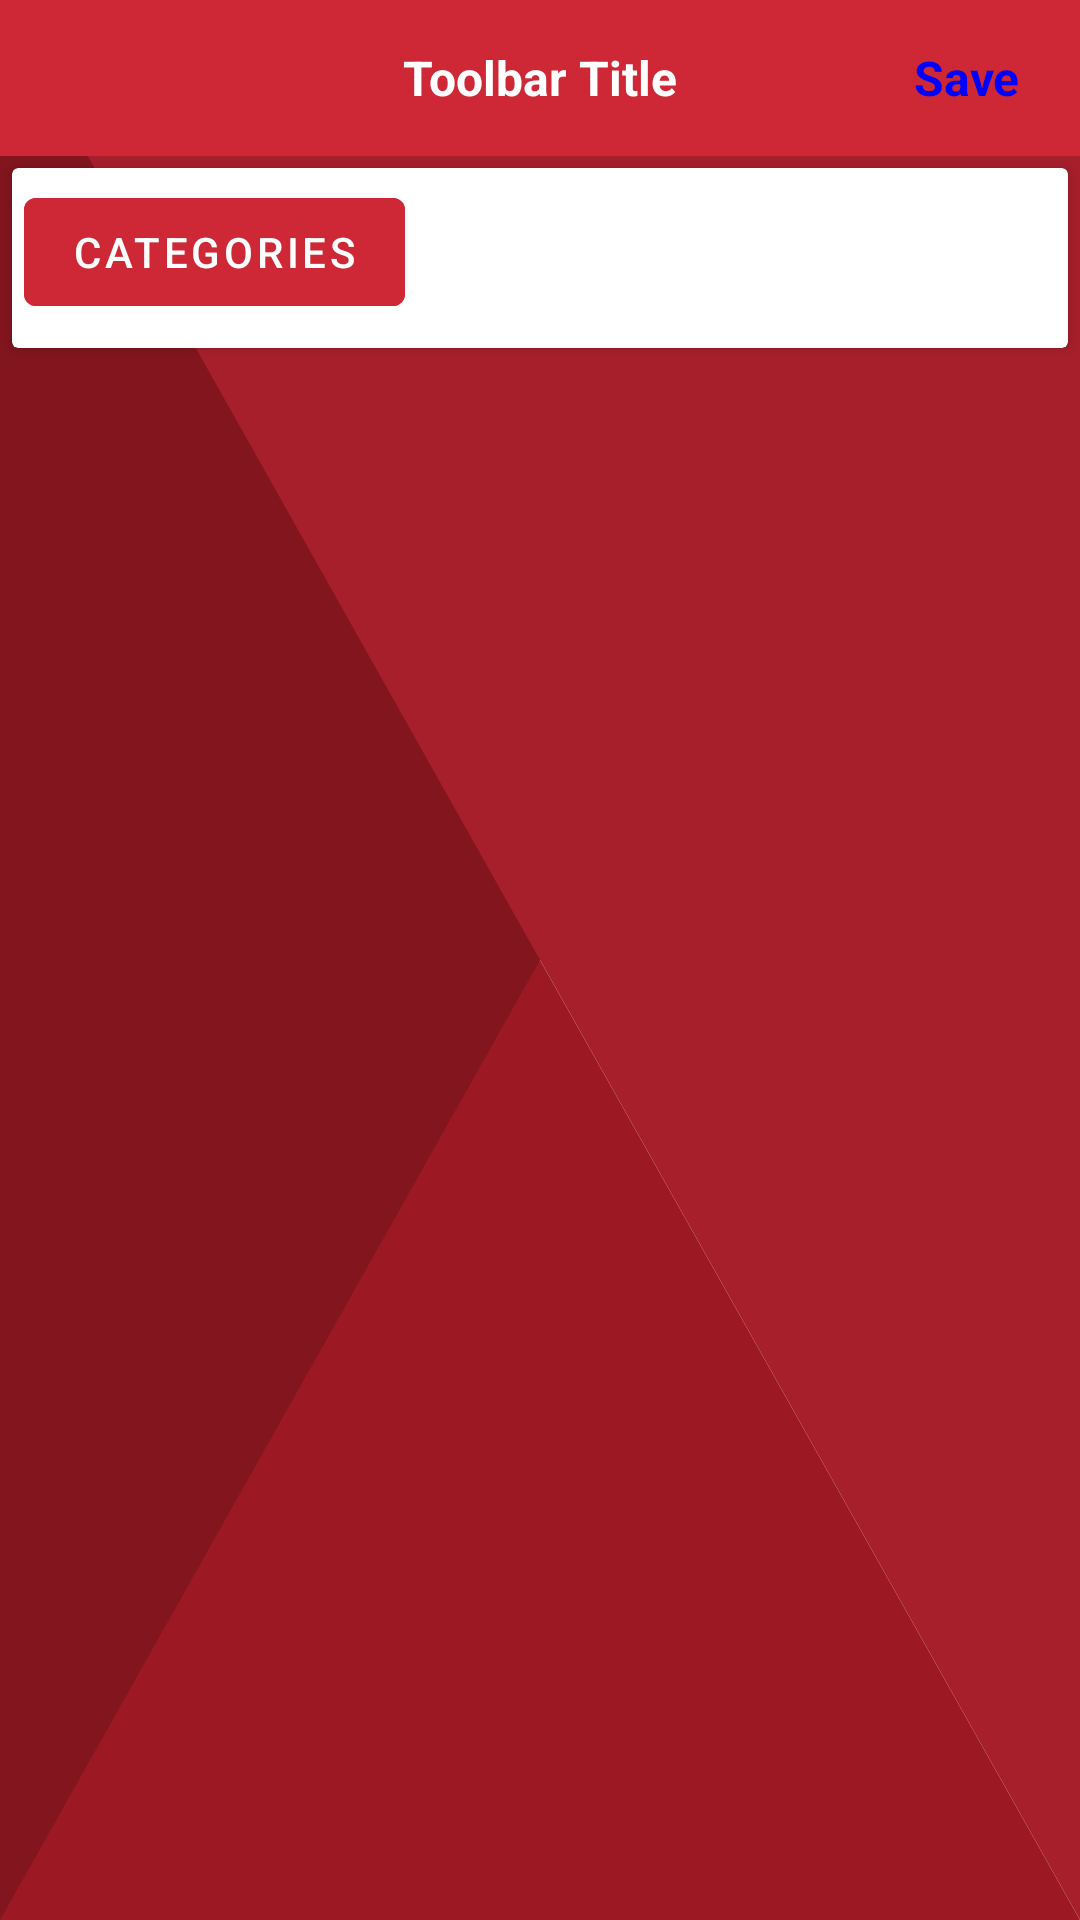

The Android layout XML behind this screen, and the referenced resources:
<!-- AndroidManifest.xml: application theme Theme.DemoSocialMediaApp -->
<!-- res/layout/fragment_dash_board.xml -->
<?xml version="1.0" encoding="utf-8"?>
<RelativeLayout xmlns:android="http://schemas.android.com/apk/res/android"
    xmlns:tools="http://schemas.android.com/tools"
    android:layout_width="match_parent"
    android:layout_height="match_parent"
    tools:showIn=".DashBoardFragment"
    android:background="@drawable/vd_abstract_envelope">

    <include
        android:id="@+id/layoutCustomToolbar"
        layout="@layout/layout_toolbar"/>

    <androidx.cardview.widget.CardView
        android:layout_below="@+id/layoutCustomToolbar"
        android:layout_width="match_parent"
        android:layout_margin="@dimen/height_4dp"
        android:layout_height="wrap_content">

        <LinearLayout
            android:padding="@dimen/height_4dp"
            android:layout_width="match_parent"
            android:layout_height="wrap_content"
            android:orientation="vertical">

            <com.google.android.material.button.MaterialButton
                android:id="@+id/btnCategory"
                android:layout_gravity="start"
                android:text="@string/categories"
                android:backgroundTint="@color/purple_700"
                android:layout_width="wrap_content"
                android:layout_height="wrap_content" />

            <androidx.recyclerview.widget.RecyclerView
                android:id="@+id/rvCategoryList"
                android:layout_marginTop="@dimen/height_4dp"
                android:layout_width="match_parent"
                android:layout_height="wrap_content" />

        </LinearLayout>

    </androidx.cardview.widget.CardView>

</RelativeLayout>
<!-- res/layout/layout_toolbar.xml (included above) -->
<?xml version="1.0" encoding="utf-8"?>
<merge xmlns:android="http://schemas.android.com/apk/res/android"
    xmlns:app="http://schemas.android.com/apk/res-auto"
    xmlns:tools="http://schemas.android.com/tools">

    <RelativeLayout
        android:id="@+id/layoutCustomToolbar"
        android:layout_width="match_parent"
        android:layout_height="@dimen/toolbar_height"
        android:background="@color/purple_700"
        tools:viewBindingIgnore="true">

        <ImageButton
            android:id="@+id/btnBack"
            android:layout_width="wrap_content"
            android:layout_height="match_parent"
            android:layout_centerVertical="true"
            android:background="@color/transparent"
            android:padding="@dimen/back_button_height"
            android:src="@drawable/ic_left_back" />

        <TextView
            android:id="@+id/tvToolbarTitle"
            android:textStyle="bold"
            android:layout_width="wrap_content"
            android:layout_height="wrap_content"
            android:layout_centerInParent="true"
            android:text="Toolbar Title"
            android:textColor="@color/white"
            android:textSize="@dimen/toolbar_title" />


        <TextView
            android:id="@+id/tvSave"
            android:textStyle="bold"
            android:padding="@dimen/height_8dp"
            android:layout_width="wrap_content"
            android:layout_height="wrap_content"
            android:layout_alignParentEnd="true"
            android:layout_centerVertical="true"
            android:layout_marginLeft="@dimen/height_12dp"
            android:layout_marginRight="@dimen/height_12dp"
            android:text="Save"
            android:textColor="@color/blue"
            android:textSize="@dimen/toolbar_title" />

    </RelativeLayout>
</merge>
<!-- resources referenced by this layout -->
<resources>
  <color name="blue">#0000FF</color>
  <color name="purple_700">#ce2736</color>
  <color name="transparent">#00000000</color>
  <color name="white">#FFFFFFFF</color>
  <dimen name="back_button_height">20dp</dimen>
  <dimen name="height_12dp">12dp</dimen>
  <dimen name="height_4dp">4dp</dimen>
  <dimen name="height_8dp">8dp</dimen>
  <dimen name="toolbar_height">52dp</dimen>
  <dimen name="toolbar_title">16sp</dimen>
  <!-- drawable vd_abstract_envelope (drawable) -->
  <?xml version="1.0" encoding="utf-8"?>
  <vector xmlns:android="http://schemas.android.com/apk/res/android"
      android:width="100dp"
      android:height="100dp"
      android:viewportWidth="2"
      android:viewportHeight="1">
      <group>
  
          <path
              android:fillColor="@color/colorPrimaryDark"
              android:pathData="M 0,0 L 0,1 L 2,1 z" />
          <path
              android:fillColor="@color/colorPrimaryDarker"
              android:pathData="M 0,1 L 0,0 L 2,0 z" />
  
          <path
              android:fillColor="#A61F2B"
              android:pathData="M 2,1 L 2,0 L 0,0 z" />
  
      </group>
  </vector>
  <string name="categories">Categories</string>
  <style name="Theme.DemoSocialMediaApp" parent="Theme.MaterialComponents.DayNight.NoActionBar">
          
          <item name="colorPrimary">@color/purple_500</item>
          <item name="colorPrimaryVariant">@color/colorPrimaryDark</item>
          <item name="colorOnPrimary">@color/white</item>
          
          <item name="colorSecondary">@color/teal_200</item>
          <item name="colorSecondaryVariant">@color/teal_700</item>
          <item name="colorOnSecondary">@color/black</item>
          
          <item name="android:statusBarColor" tools:targetApi="l">?attr/colorPrimaryVariant</item>
          
      </style>
  <color name="colorPrimaryDark">#9c1923</color>
  <color name="colorPrimaryDarker">#82151E</color>
  <color name="purple_500">#FF6200EE</color>
  <color name="teal_200">#FF03DAC5</color>
  <color name="teal_700">#FF018786</color>
  <color name="black">#FF000000</color>
</resources>
